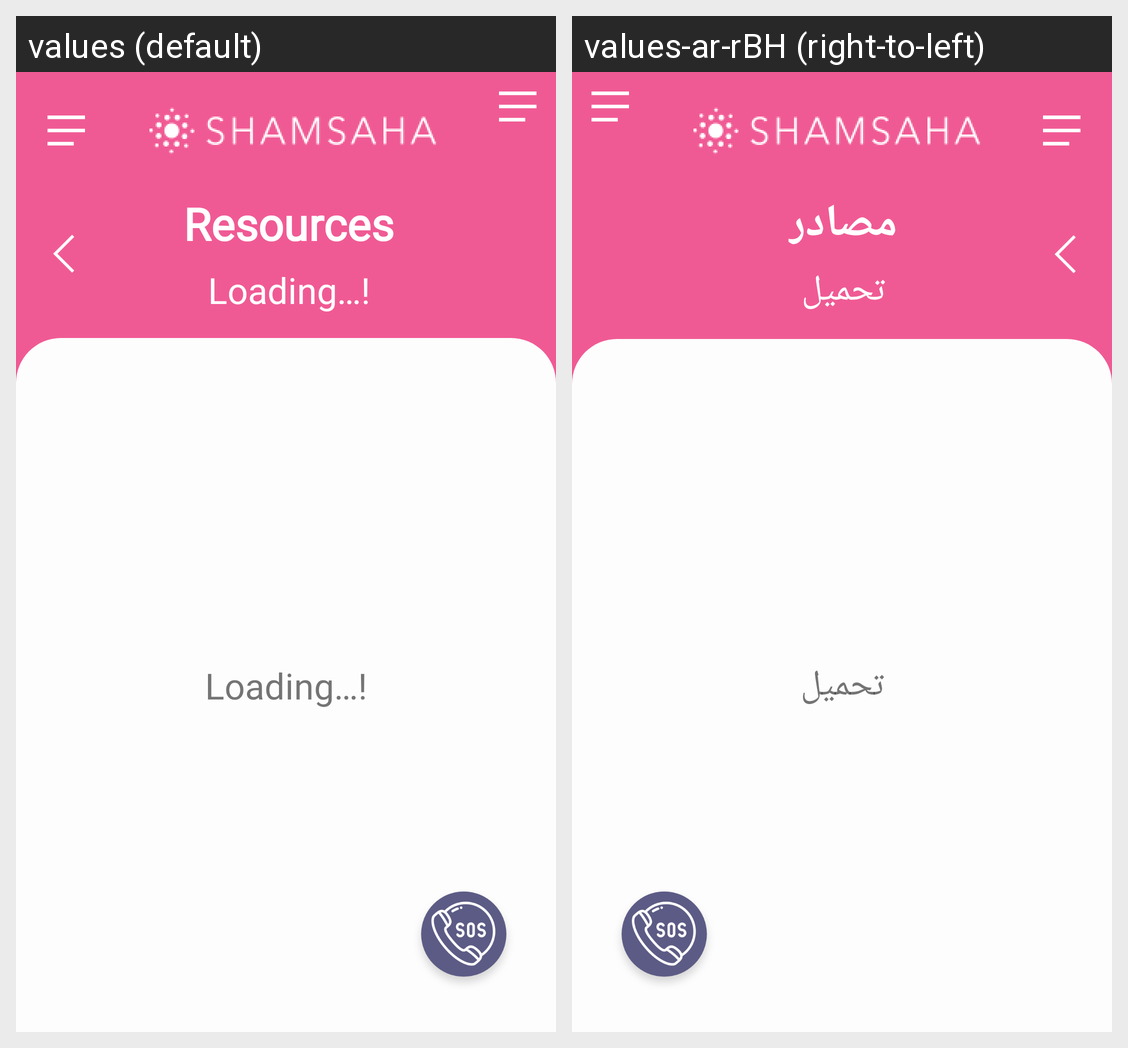

This grid shows one Android layout under two languages. Give, for every string resource on the screen, its name, the default text and each shown locale's text.
Android screen res/layout/resource_contacts_container.xml rendered under 2 locales, left to right: values (default), values-ar-rBH (right-to-left). Device: Nexus 5 (rendered at 1080×1920; each locale shown at half size, 540×960, under a caption strip naming it); theme AppTheme.
Strings drawn on this screen, with the default value and each locale's value (text and hints the layout hard-codes, and strings that could not be matched under every locale, appear in the picture but are not listed):

resources
  values: Resources
  values-ar-rBH: مصادر

loading
  values: Loading…!
  values-ar-rBH: تحميل
